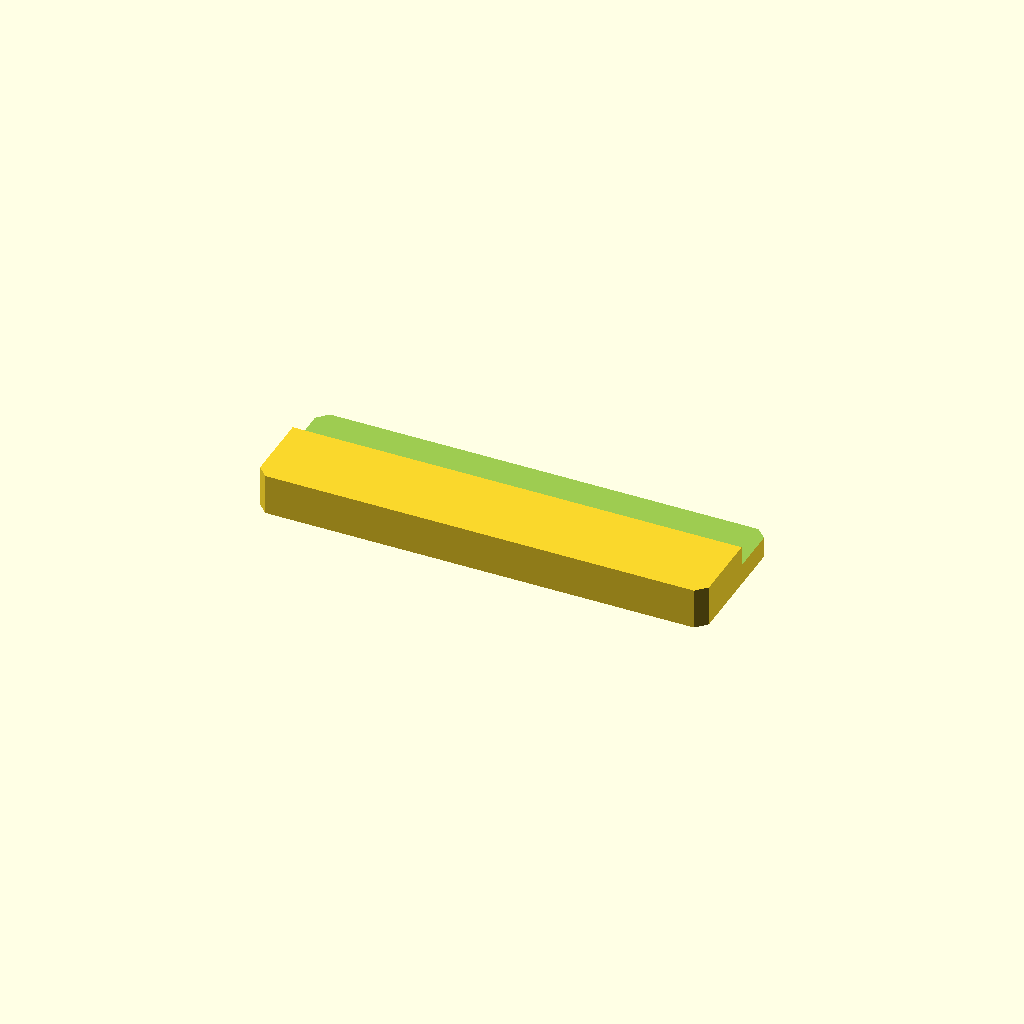
Cell 1: rendered with the file's own defaults.
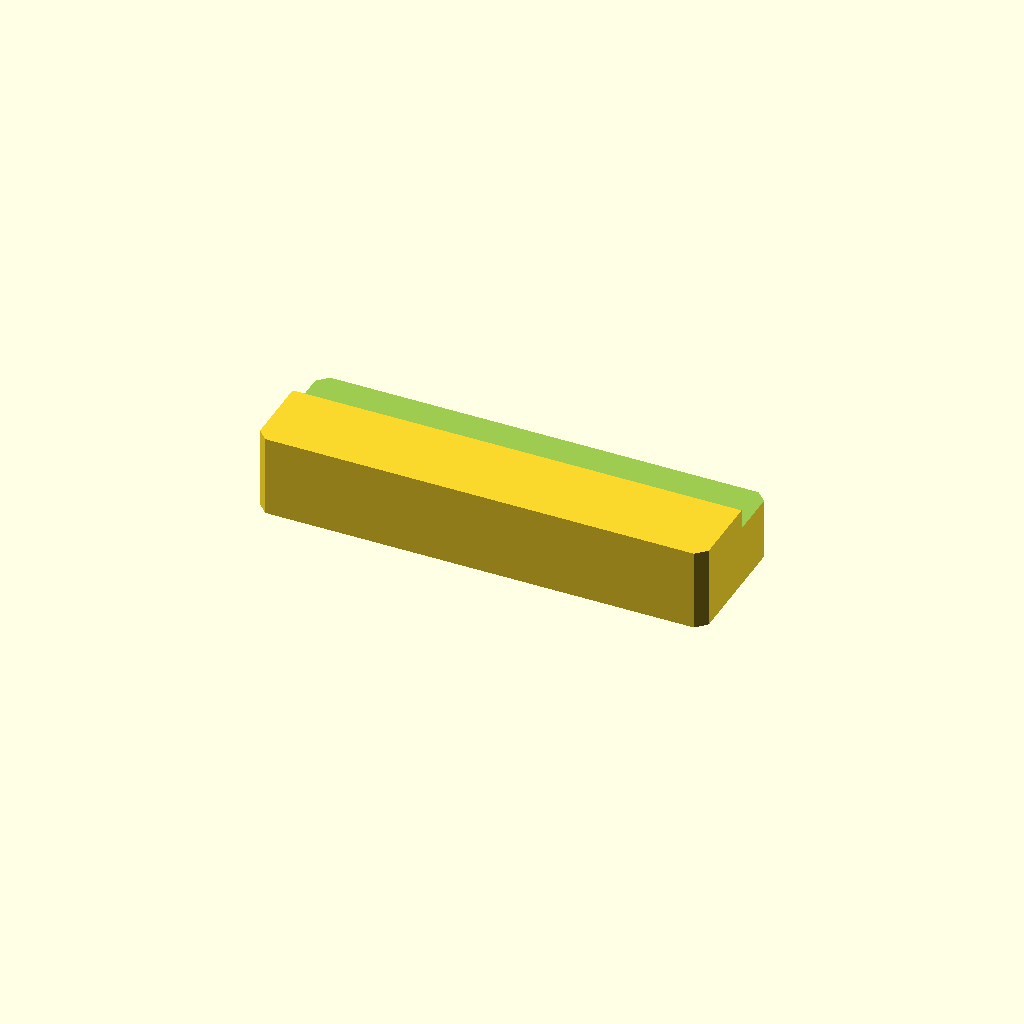
Cell 2 — plate_t set to 20, the other parameters unchanged.
One fixed orthographic camera (rotation 55°, 0°, 25°; colour scheme Cornfield) for every cell.
Source of the model, optional_data/data/sketch2/steppedbars/part_0012.scad:
$fn = 32;

// ----------------------------------------------------------------------
// Stepped bar: sidestep, 110 x 34 x 10/5.1 mm
// ----------------------------------------------------------------------

// --- parameters (mm) ---
bar_l = 110;              // bar length, X
bar_w = 34;               // bar width, Y
plate_t = 10;             // thickness of the thick zone, Z
thin_t = 5.1;             // thickness of the thin zone
corner_c = 2.5;           // corner chamfer of the bar
step_cut = 4.9;           // material removed from the thin zone
ledge_y = 19.7;           // start of the ledge from the front edge
depth_1 = 4.9;            // depth of cut 1 from the top face

profile = [[2.5, 0], [107.5, 0], [110, 2.5], [110, 31.5], [107.5, 34], [2.5, 34], [0, 31.5], [0, 2.5]];  // primary outline, 8 points, counter clockwise
void_1 = [[-1, 19.7], [111, 19.7], [111, 35], [-1, 35]];  // ledge cut along one edge, 4 points

// --- the one profile operation ---
difference() {
  linear_extrude(height = plate_t) polygon(points = profile);
  translate([0, 0, plate_t - depth_1])
    linear_extrude(height = depth_1 + 1) polygon(points = void_1);
}
Parameter table extracted from the source (name, type, default, range or options):
bar_l: number, default 110
bar_w: number, default 34
plate_t: number, default 10
thin_t: number, default 5.1
corner_c: number, default 2.5
step_cut: number, default 4.9
ledge_y: number, default 19.7
depth_1: number, default 4.9
